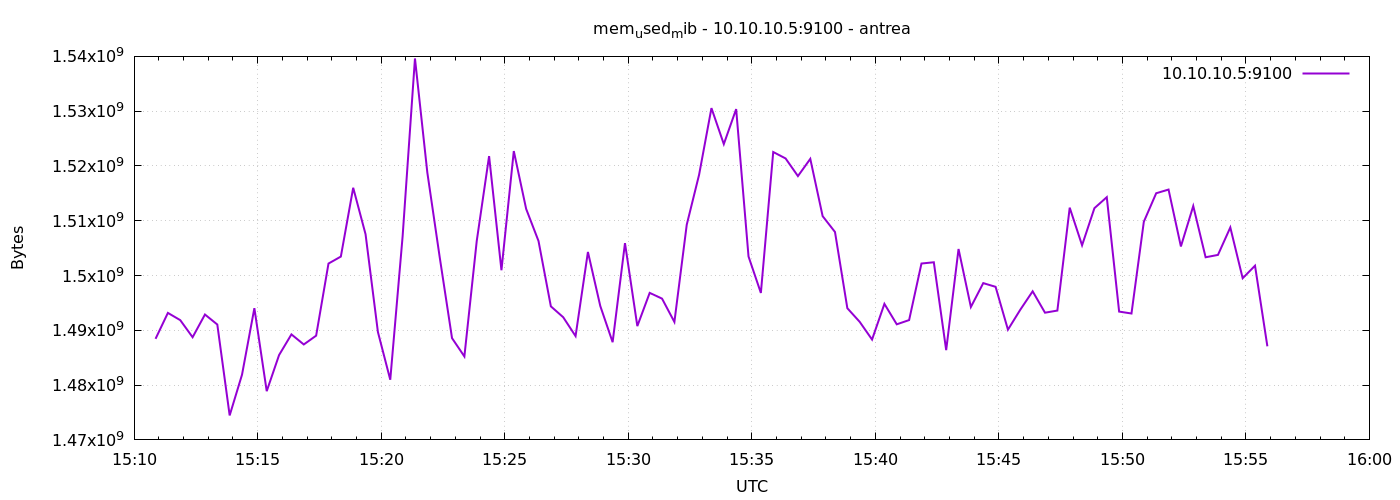

Source data for this figure (header and first rows):
1777907452	1488449536
1777907482	1493180416
1777907512	1491857408
1777907542	1488740352
1777907572	1492885504
1777907602	1491058688
1777907632	1474465792
1777907662	1481900032
1777907692	1494040576
1777907722	1478893568
1777907752	1485488128
1777907782	1489256448
1777907812	1487417344
1777907842	1489027072
1777907872	1502187520
1777907902	1503461376
1777907932	1516019712
1777907962	1507540992
1777907992	1489698816
1777908022	1480978432
1777908052	1507135488
1777908082	1539620864
1777908112	1518804992
1777908142	1503379456
1777908172	1488572416
1777908202	1485230080
1777908232	1506299904
1777908262	1521799168
1777908292	1500966912
1777908322	1522716672
1777908352	1512161280
1777908382	1506304000
1777908412	1494376448
1777908442	1492389888
1777908472	1488945152
1777908502	1504301056
1777908532	1494446080
1777908562	1487831040
1777908592	1505910784
1777908622	1490767872
1777908652	1496834048
1777908682	1495785472
1777908712	1491529728
1777908742	1509277696
1777908772	1518403584
1777908802	1530560512
1777908832	1523986432
1777908862	1530380288
1777908892	1503477760
1777908922	1496821760
1777908952	1522544640
1777908982	1521373184
1777909012	1518149632
1777909042	1521295360
1777909072	1510838272
1777909102	1507946496
1777909132	1494036480
1777909162	1491546112
1777909192	1488314368
1777909222	1494827008
1777909252	1491095552
... 30 more rows
